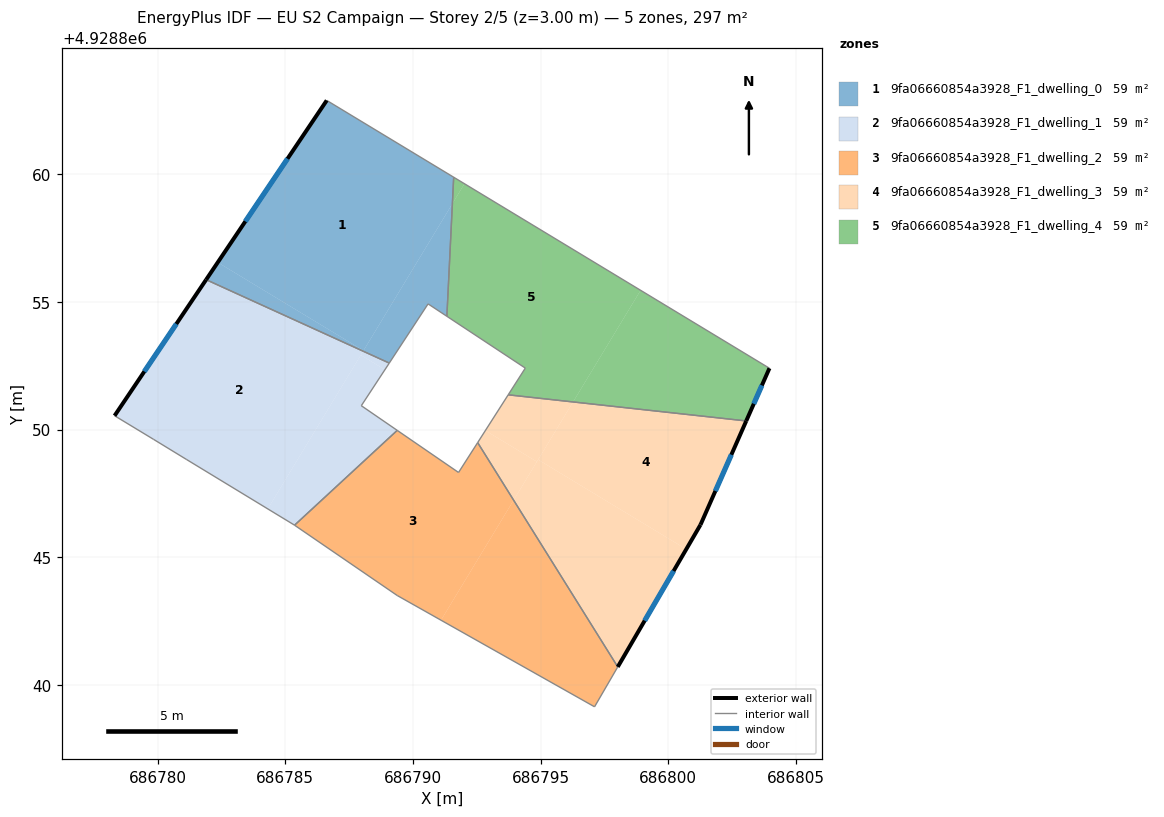
=== STOREY PLAN SPEC (per zone: floor XY polygon, exterior-wall plan segments, windows/doors) ===
zone 1: 9fa06660854a3928_F1_dwelling_0  (59.5 m²)
  floor: (686791.59, 4928859.89) (686791.54, 4928858.85) (686788.06, 4928853.10) (686782.35, 4928856.55) (686786.62, 4928862.90)
  floor: (686791.54, 4928858.85) (686791.33, 4928854.44) (686790.59, 4928854.93) (686789.07, 4928852.61) (686788.05, 4928853.08)
  floor: (686788.06, 4928853.10) (686788.05, 4928853.08) (686781.90, 4928855.88) (686782.35, 4928856.55)
  exterior wall: (686786.62, 4928862.90) – (686781.90, 4928855.88)  [8.5 m]
    window: (686785.08, 4928860.61) – (686783.43, 4928858.16)  [3.1 m²]
  interior walls: 5
zone 2: 9fa06660854a3928_F1_dwelling_1  (59.5 m²)
  floor: (686788.05, 4928853.08) (686784.31, 4928846.90) (686781.14, 4928848.83) (686779.83, 4928849.63) (686778.31, 4928850.55) (686781.90, 4928855.88)
  floor: (686788.90, 4928852.35) (686787.97, 4928850.94) (686789.38, 4928849.97) (686785.36, 4928846.26) (686785.35, 4928846.27) (686784.31, 4928846.90) (686787.95, 4928852.92)
  floor: (686789.07, 4928852.61) (686788.90, 4928852.35) (686787.95, 4928852.92) (686788.05, 4928853.08)
  exterior wall: (686781.90, 4928855.88) – (686778.31, 4928850.55)  [6.4 m]
    window: (686780.73, 4928854.14) – (686779.48, 4928852.28)  [2.4 m²]
  interior walls: 8
zone 3: 9fa06660854a3928_F1_dwelling_2  (59.5 m²)
  floor: (686793.94, 4928847.24) (686798.02, 4928840.71) (686797.11, 4928839.15) (686791.10, 4928842.54)
  floor: (686792.53, 4928849.50) (686793.94, 4928847.24) (686791.10, 4928842.54) (686789.38, 4928843.51) (686785.36, 4928846.26) (686789.38, 4928849.97) (686791.78, 4928848.33)
  interior walls: 7
zone 4: 9fa06660854a3928_F1_dwelling_3  (59.5 m²)
  floor: (686803.05, 4928850.34) (686801.26, 4928846.28) (686800.70, 4928845.32) (686794.90, 4928848.83) (686796.27, 4928851.09)
  floor: (686800.70, 4928845.32) (686798.02, 4928840.71) (686793.94, 4928847.24) (686794.90, 4928848.83)
  floor: (686796.27, 4928851.09) (686794.85, 4928848.75) (686792.83, 4928849.97) (686793.73, 4928851.37)
  floor: (686794.85, 4928848.75) (686793.94, 4928847.24) (686792.53, 4928849.50) (686792.83, 4928849.97)
  exterior wall: (686801.26, 4928846.28) – (686803.05, 4928850.34)  [4.4 m]
    window: (686801.84, 4928847.60) – (686802.47, 4928849.02)  [1.6 m²]
  exterior wall: (686798.02, 4928840.71) – (686801.26, 4928846.28)  [6.4 m]
    window: (686799.07, 4928842.52) – (686800.21, 4928844.47)  [2.4 m²]
  interior walls: 3
zone 5: 9fa06660854a3928_F1_dwelling_4  (59.5 m²)
  floor: (686798.91, 4928855.46) (686796.27, 4928851.09) (686793.73, 4928851.37) (686794.40, 4928852.41) (686791.33, 4928854.44) (686791.54, 4928858.85) (686792.01, 4928859.63)
  floor: (686792.01, 4928859.63) (686791.54, 4928858.85) (686791.59, 4928859.89)
  floor: (686803.96, 4928852.41) (686803.05, 4928850.34) (686796.27, 4928851.09) (686798.91, 4928855.46)
  exterior wall: (686803.05, 4928850.34) – (686803.96, 4928852.41)  [2.3 m]
    window: (686803.35, 4928851.01) – (686803.66, 4928851.74)  [0.8 m²]
  interior walls: 5

=== DERIVED (storey summary) ===
Building: EU S2 Campaign
Storey: 2 of 5  (floor level z = 3.00 m)
Storey gross floor area: 297.3 m²
Zones on this storey: 5
  - 9fa06660854a3928_F1_dwelling_0: floor 59.5 m²; exterior wall 8.5 m (25.4 m²); 1 window(s) 3.1 m²; WWR 12.2%
  - 9fa06660854a3928_F1_dwelling_1: floor 59.5 m²; exterior wall 6.4 m (19.3 m²); 1 window(s) 2.4 m²; WWR 12.2%
  - 9fa06660854a3928_F1_dwelling_2: floor 59.5 m²
  - 9fa06660854a3928_F1_dwelling_3: floor 59.5 m²; exterior wall 10.9 m (32.7 m²); 2 window(s) 4.0 m²; WWR 12.2%
  - 9fa06660854a3928_F1_dwelling_4: floor 59.5 m²; exterior wall 2.3 m (6.8 m²); 1 window(s) 0.8 m²; WWR 12.2%
Zone adjacency (shared interzone walls):
  - 9fa06660854a3928_F1_dwelling_0 ↔ 9fa06660854a3928_F1_dwelling_1
  - 9fa06660854a3928_F1_dwelling_0 ↔ 9fa06660854a3928_F1_dwelling_4
  - 9fa06660854a3928_F1_dwelling_1 ↔ 9fa06660854a3928_F1_dwelling_2
  - 9fa06660854a3928_F1_dwelling_2 ↔ 9fa06660854a3928_F1_dwelling_3
  - 9fa06660854a3928_F1_dwelling_3 ↔ 9fa06660854a3928_F1_dwelling_4